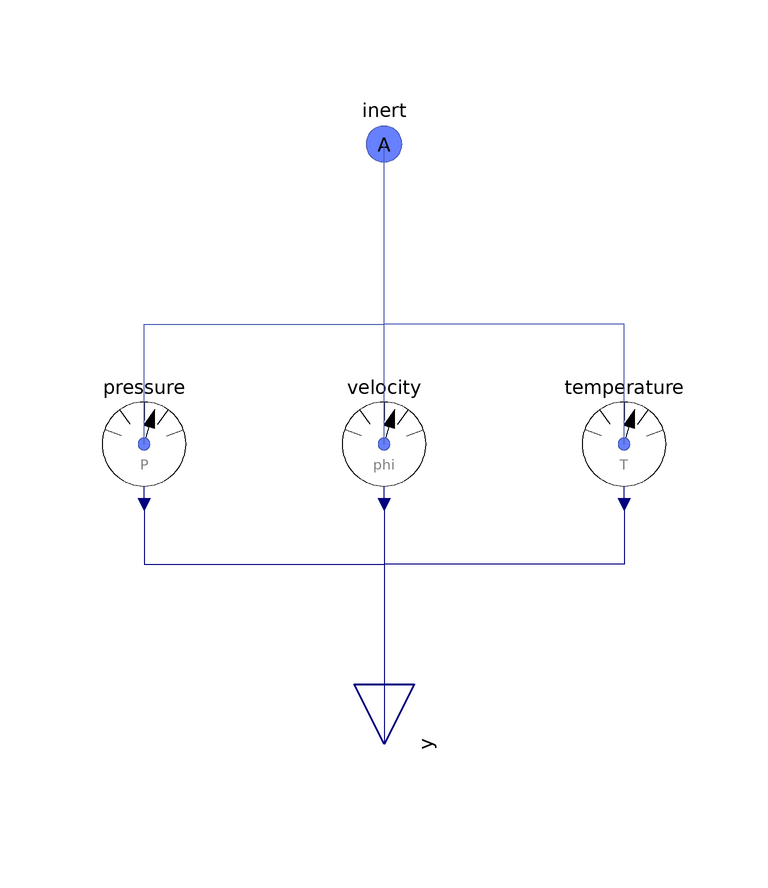

The component connection diagram of the Modelica model below, drawn from its own Placement and Line annotations.

model Phase
      "<html>Sensor for the <a href=\"modelica://FCSys.Connectors.InertAmagat\">InertAmagat</a> connector, e.g., of a <a href=\"modelica://FCSys.Subregions.Phases\">Phase</a> model</html>"
      extends FCSys.BaseClasses.Icons.Sensor;

      parameter Integer n_lin(
        final min=0,
        final max=3) = 1
        "<html>Number of components of linear momentum (<i>n</i><sub>lin</sub>)</html>";

      Pressure pressure(final n_lin=n_lin) "Sensor for pressure"
        annotation (Placement(transformation(extent={{-50,-60},{-30,-40}})));

      Velocity velocity(final n_lin=n_lin) if n_lin > 1 "Sensor for velocity"
        annotation (Placement(transformation(extent={{-10,-60},{10,-40}})));

      Temperature temperature(final n_lin=n_lin) "Sensor for temperature"
        annotation (Placement(transformation(extent={{30,-60},{50,-40}})));
      Connectors.InertAmagat inert(final n_lin=n_lin)
        "Single-species connector for linear momentum and entropy, with additivity of volume"
        annotation (Placement(transformation(extent={{-10,-10},{10,10}}),
            iconTransformation(extent={{-10,-10},{10,10}})));
      Connectors.RealOutputBus y "Input bus for external signal sources"
        annotation (HideResult=not (internalPress or internalLin1 or
            internalLin2 or internalLin3 or internalEntropy), Placement(
            transformation(
            extent={{-10,-10},{10,10}},
            rotation=270,
            origin={0,-100}), iconTransformation(
            extent={{-10,-10},{10,10}},
            rotation=270,
            origin={0,-100})));

    equation
      connect(pressure.inert, inert) annotation (Line(
          points={{-40,-50},{-40,-30},{5.55112e-16,-30},{5.55112e-16,
              5.55112e-16}},
          color={72,90,180},
          smooth=Smooth.None));

      connect(pressure.y, y.p) annotation (Line(
          points={{-40,-60},{-40,-70},{5.55112e-16,-70},{5.55112e-16,-100}},
          color={0,0,127},
          smooth=Smooth.None), Text(
          string="%second",
          index=1,
          extent={{6,3},{6,3}}));
      connect(velocity.inert, inert) annotation (Line(
          points={{6.10623e-16,-50},{6.10623e-16,-30},{0,-30},{0,5.55112e-16},{
              5.55112e-16,5.55112e-16}},
          color={72,90,180},
          smooth=Smooth.None));
      connect(velocity.y, y.phi) annotation (Line(
          points={{6.10623e-16,-60},{6.10623e-16,-70},{5.55112e-16,-70},{
              5.55112e-16,-100}},
          color={0,0,127},
          smooth=Smooth.None), Text(
          string="%second",
          index=1,
          extent={{6,3},{6,3}}));
      connect(temperature.inert, inert) annotation (Line(
          points={{40,-50},{40,-30},{5.55112e-16,-30},{5.55112e-16,5.55112e-16}},

          color={72,90,180},
          smooth=Smooth.None));

      connect(temperature.y, y.T) annotation (Line(
          points={{40,-60},{40,-70},{5.55112e-16,-70},{5.55112e-16,-100}},
          color={0,0,127},
          smooth=Smooth.None), Text(
          string="%second",
          index=1,
          extent={{6,3},{6,3}}));
      annotation (
        defaultComponentName="phaseInertSensor",
        Diagram(graphics),
        Icon(graphics));
    end Phase;